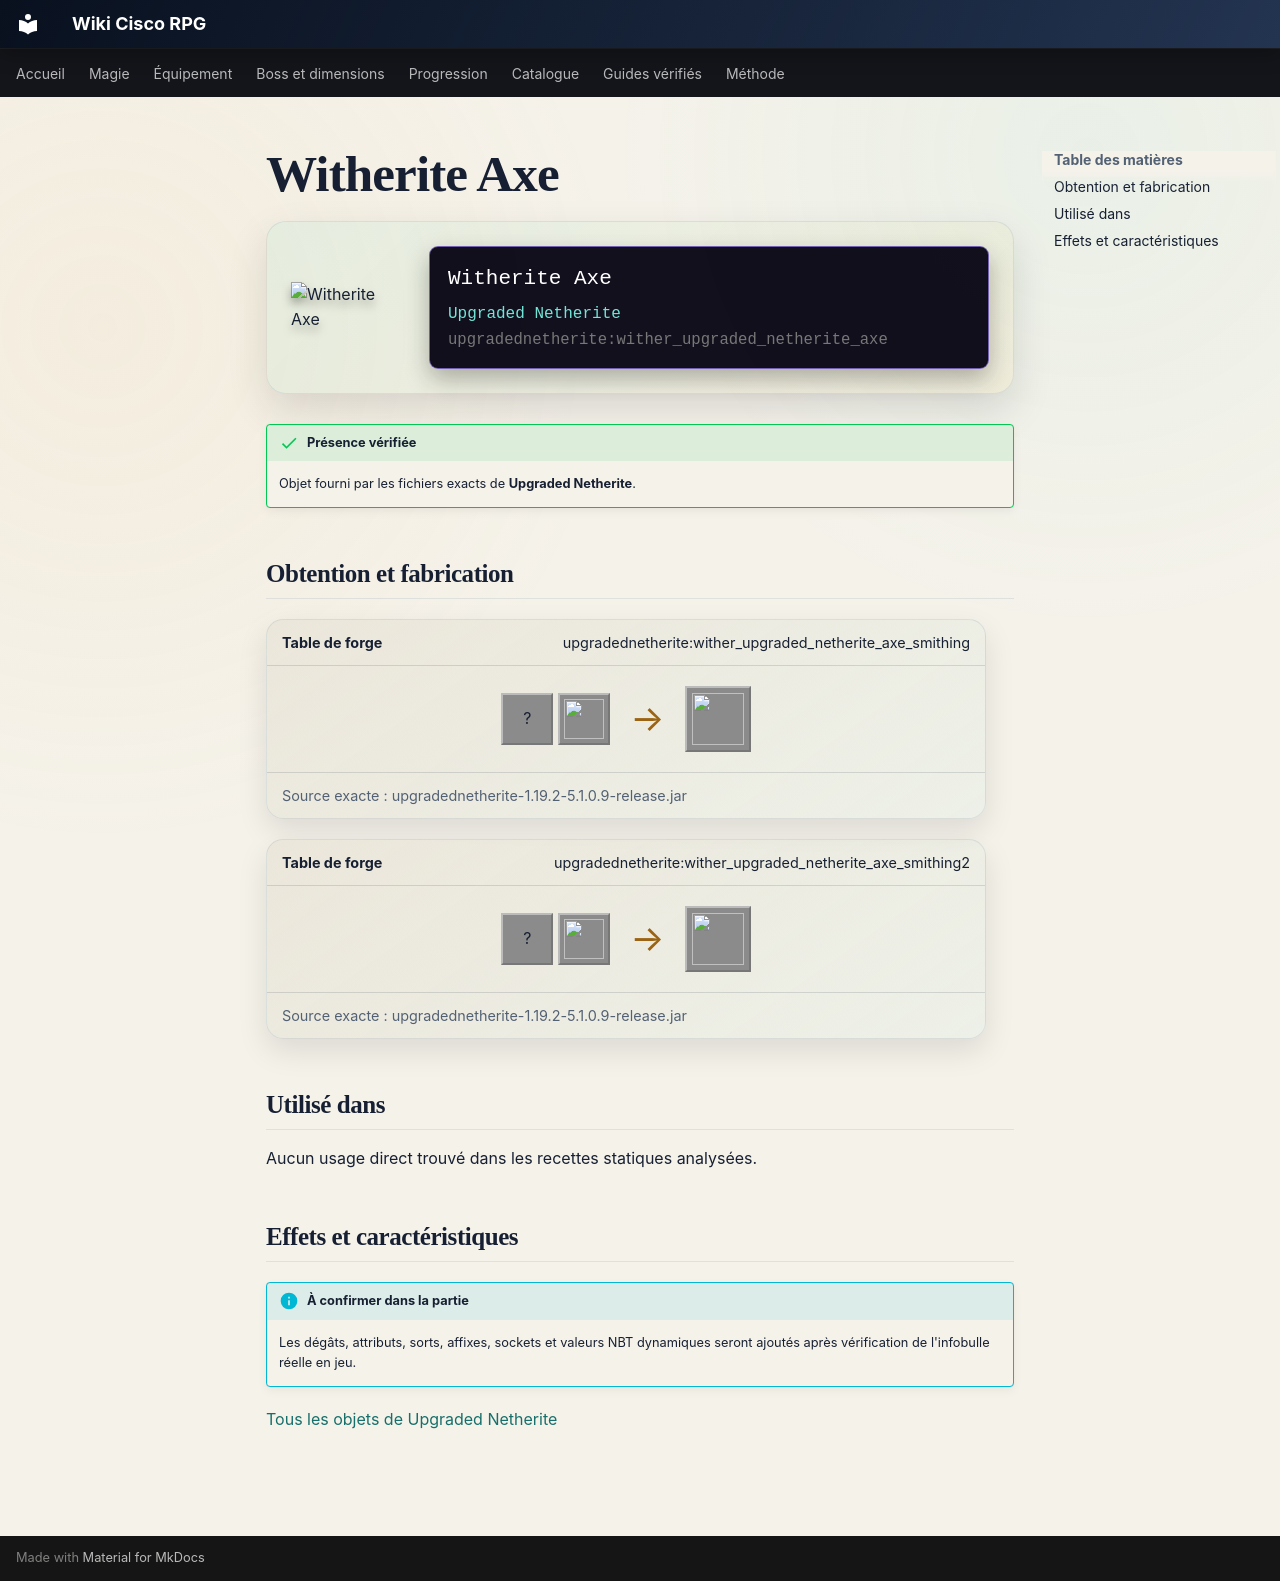

repository: Kloups-Dev/wiki-cisco-rpg · page: catalogue/objets/upgradednetherite/wither_upgraded_netherite_axe/index.html · generator: mkdocs

# Witherite Axe

<div class="mc-item-showcase">
<img class="mc-item-icon" src="../../../../assets/generated/items/upgradednetherite/wither_upgraded_netherite_axe.png" alt="Witherite Axe">
<div class="mc-tooltip-card">
<div class="mc-tooltip-card__name">Witherite Axe</div>
<div class="mc-tooltip-card__mod">Upgraded Netherite</div>
<div class="mc-tooltip-card__id">upgradednetherite:wither_upgraded_netherite_axe</div>
</div>
</div>

!!! success "Présence vérifiée"
    Objet fourni par les fichiers exacts de **Upgraded Netherite**.

## Obtention et fabrication

<div class="jei-recipe"><div class="jei-recipe__head"><strong>Table de forge</strong><span>upgradednetherite:wither_upgraded_netherite_axe_smithing</span></div><div class="jei-recipe__body"><div class="jei-inputs"><span class="jei-slot" title="Diamond Axe (minecraft:diamond_axe)">?</span><a class="jei-slot" href="../../../../catalogue/objets/upgradednetherite/wither_upgraded_netherite_ingot/" title="Witherite Ingot (upgradednetherite:wither_upgraded_netherite_ingot)"><img src="../../../../assets/generated/items/upgradednetherite/wither_upgraded_netherite_ingot.png" alt="" loading="lazy"></a></div><span class="jei-arrow">→</span><span class="jei-slot jei-slot--result"><img src="../../../../assets/generated/items/upgradednetherite/wither_upgraded_netherite_axe.png" alt=""></span></div><div class="jei-recipe__source">Source exacte : upgradednetherite-1.19.2-5.1.0.9-release.jar</div></div>
<div class="jei-recipe"><div class="jei-recipe__head"><strong>Table de forge</strong><span>upgradednetherite:wither_upgraded_netherite_axe_smithing2</span></div><div class="jei-recipe__body"><div class="jei-inputs"><span class="jei-slot" title="Netherite Axe (minecraft:netherite_axe)">?</span><a class="jei-slot" href="../../../../catalogue/objets/upgradednetherite/wither_essence/" title="Witherite Essence (upgradednetherite:wither_essence)"><img src="../../../../assets/generated/items/upgradednetherite/wither_essence.png" alt="" loading="lazy"></a></div><span class="jei-arrow">→</span><span class="jei-slot jei-slot--result"><img src="../../../../assets/generated/items/upgradednetherite/wither_upgraded_netherite_axe.png" alt=""></span></div><div class="jei-recipe__source">Source exacte : upgradednetherite-1.19.2-5.1.0.9-release.jar</div></div>

## Utilisé dans

Aucun usage direct trouvé dans les recettes statiques analysées.

## Effets et caractéristiques

!!! info "À confirmer dans la partie"
    Les dégâts, attributs, sorts, affixes, sockets et valeurs NBT dynamiques seront ajoutés après vérification de l'infobulle réelle en jeu.

[Tous les objets de Upgraded Netherite](../../../contenu/upgraded-netherite.md)
